Photos from the image-classification dataset "data" in the GitHub repository htthao12/benhcay. Its 7 classes are: anthracnose, aphids, healthy, powdery mildew, rust, scorch sunburn, yellowing wilt.

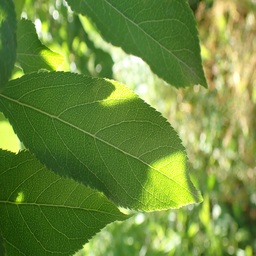
Label: healthy

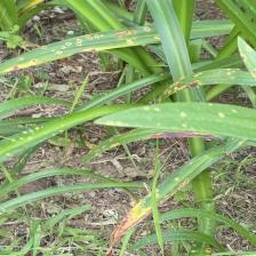
Label: anthracnose

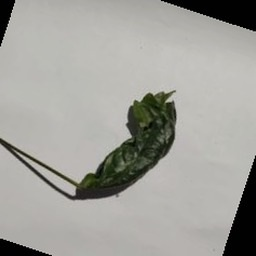
Label: scorch sunburn

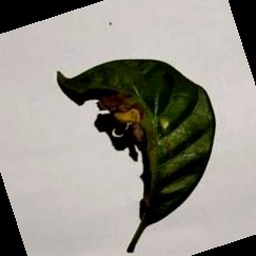
Label: aphids

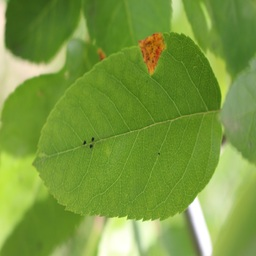
Label: rust

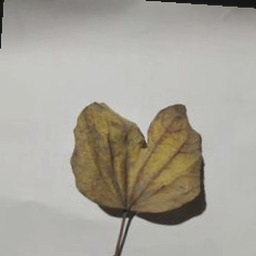
Label: yellowing wilt
